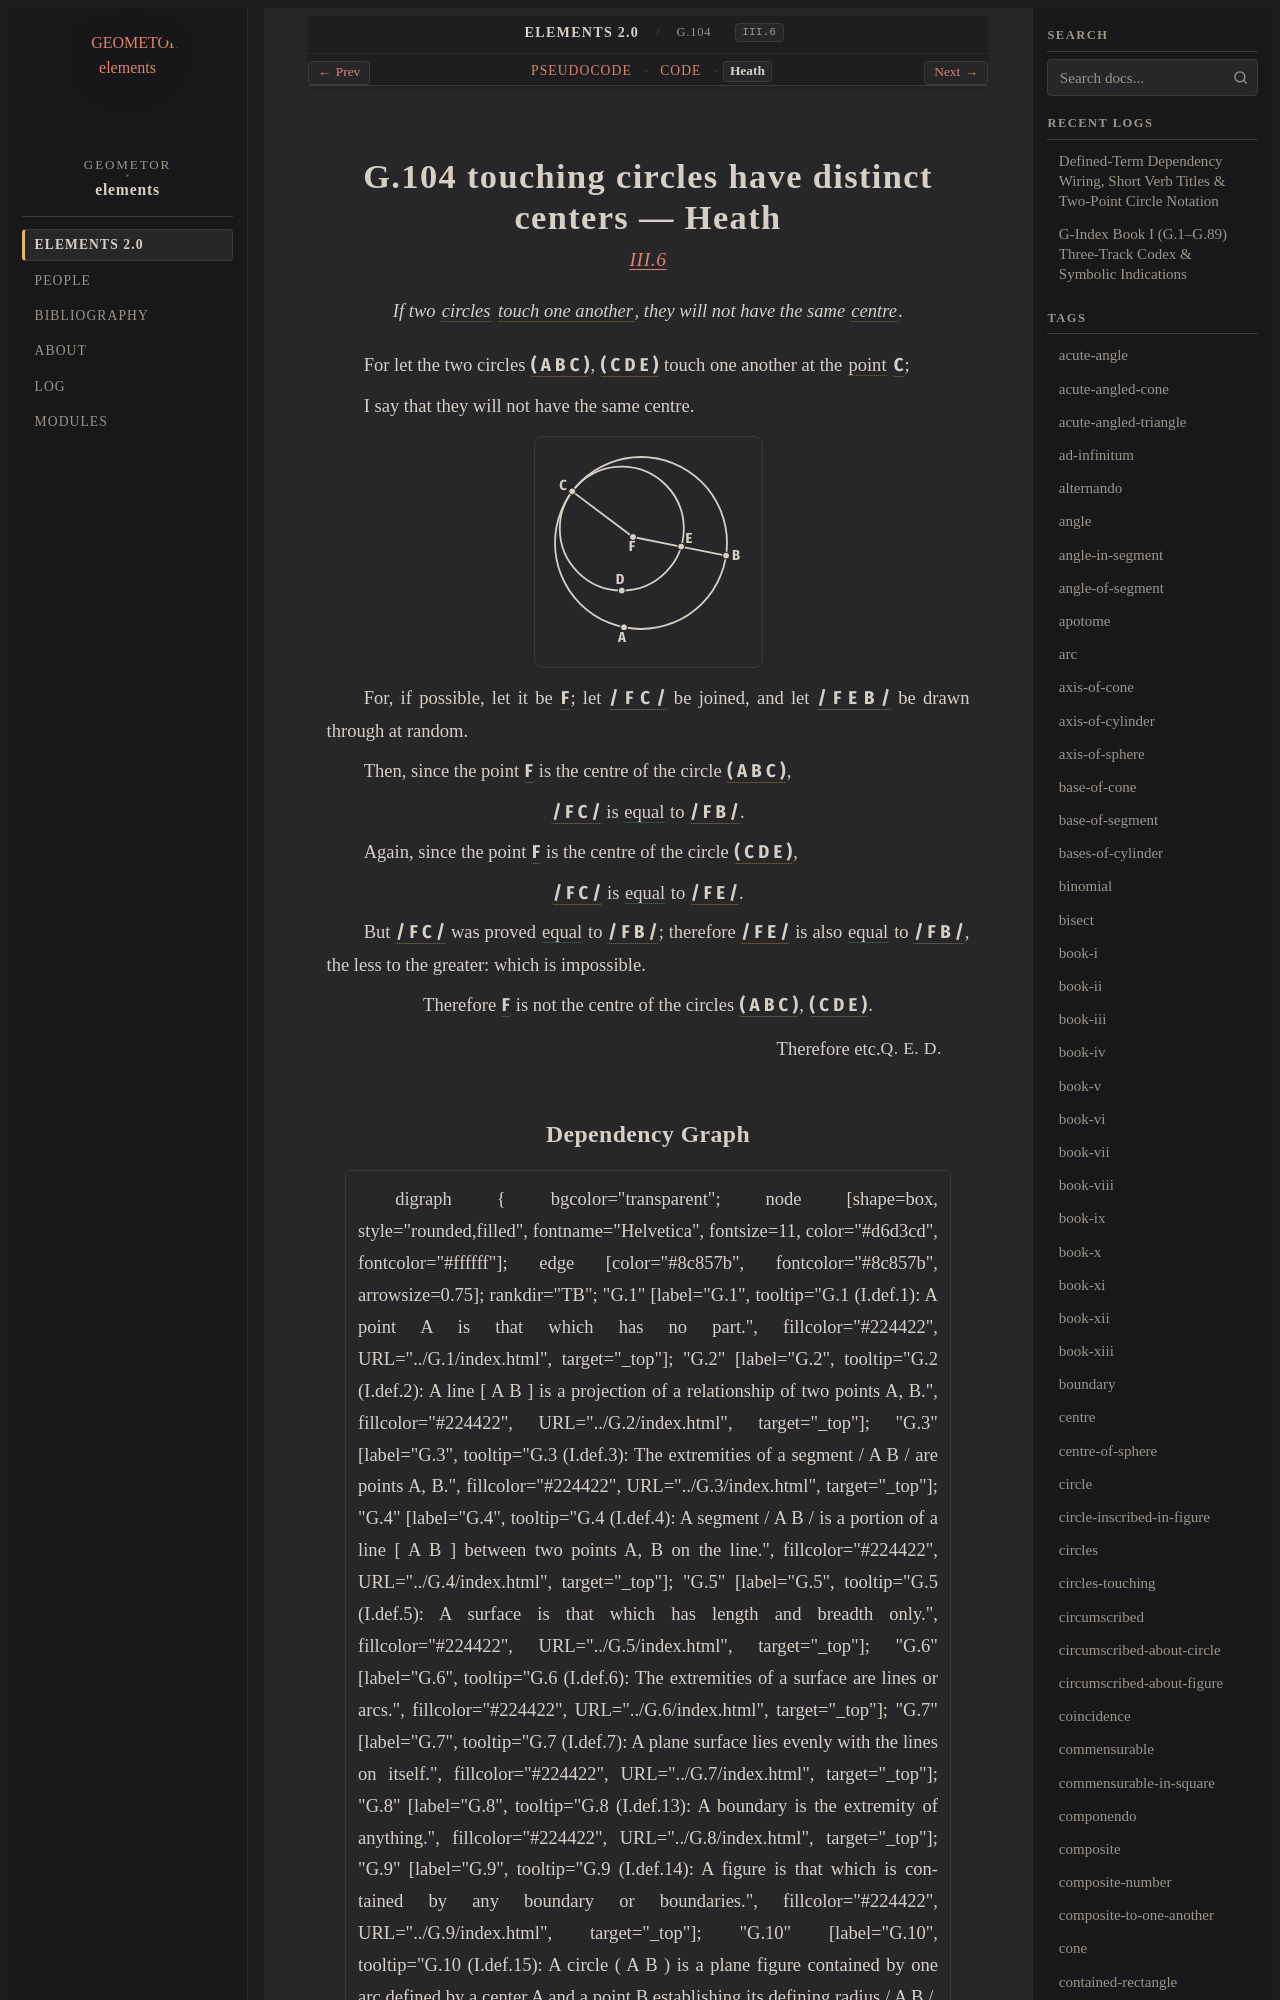

repository: geometor/elements · page: elements2/G.104/heath.html · generator: sphinx

:canonical_id: G.104
:original_id: III.6
:title: G.104 touching circles have distinct centers
:volume: II
:book: III
:type: prop

G.104 touching circles have distinct centers — Heath
====================================================

.. rubric:: `III.6 <https://geometor.github.io/euclid/heath/volume_II/book_iii/propositions/06/>`_

.. enunciation::

   If two :term:`circles <G.10>` :term:`touch one another <G.103>`, they will not have the same :term:`centre <G.11>`.

For let the two circles :g:`( A B C ) <g1:( A B C )>`, :g:`( C D E ) <g1:( C D E )>` touch one another at the :term:`point <G.1>` :g:`C <g1:C>`;

I say that they will not have the same centre.

.. picture:: g1.svg
   :alt: Proposition 6 Diagram

For, if possible, let it be :g:`F <g1:F>`; let :g:`/ F C / <g1:/ F C />` be joined, and let :g:`/ F E B / <g1:/ F E B />` be drawn through at random.

Then, since the point :g:`F <g1:F>` is the centre of the circle :g:`( A B C ) <g1:( A B C )>`,

.. assertion::

   :g:`/ F C / <g1:/ F C />` is :eq:`equal <g1:/ F C / = g1:/ F B />` to :g:`/ F B / <g1:/ F B />`.

Again, since the point :g:`F <g1:F>` is the centre of the circle :g:`( C D E ) <g1:( C D E )>`,

.. assertion::

   :g:`/ F C / <g1:/ F C />` is :eq:`equal <g1:/ F C / = g1:/ F E />` to :g:`/ F E / <g1:/ F E />`.
